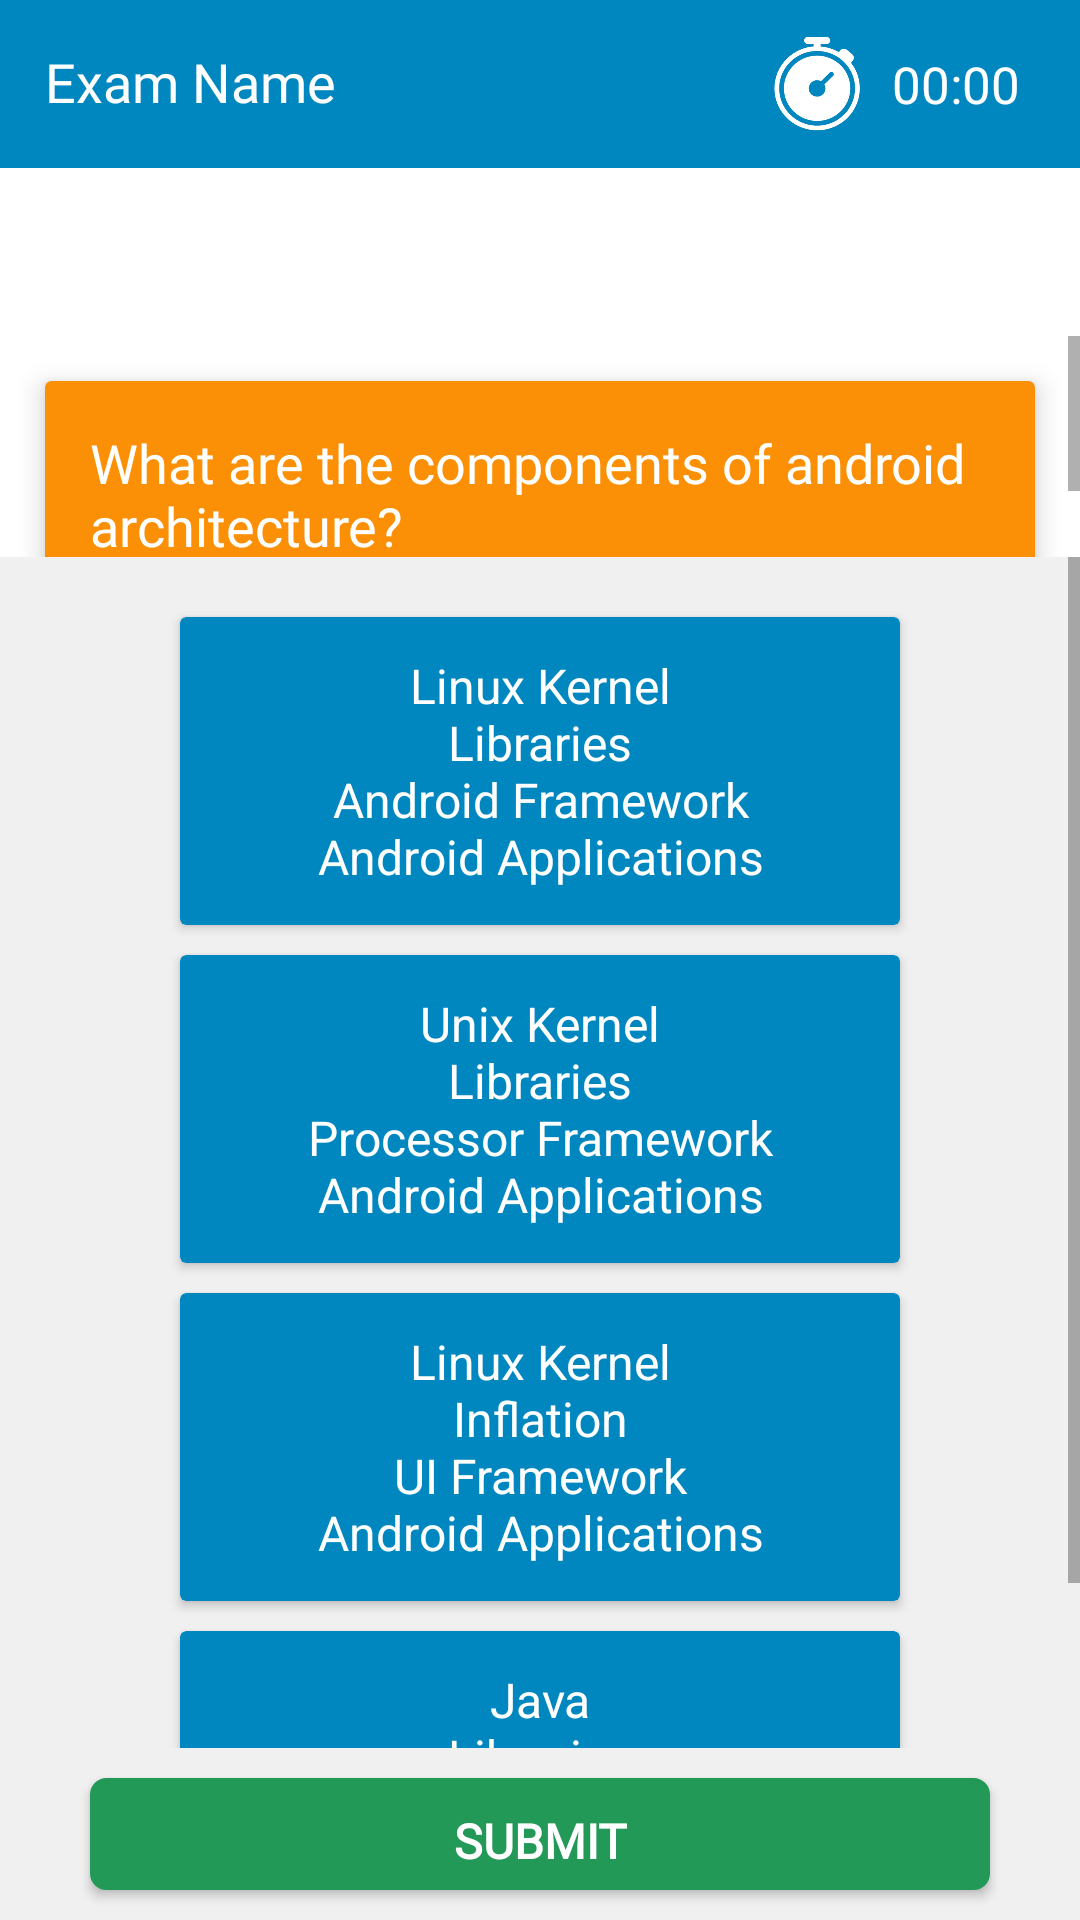

Produce the Android XML layout that renders to this screen, including the resource entries it uses.
<!-- AndroidManifest.xml: application theme AppTheme -->
<!-- res/layout/exam.xml -->
<?xml version="1.0" encoding="utf-8"?>
<LinearLayout
    xmlns:android="http://schemas.android.com/apk/res/android"
    xmlns:app="http://schemas.android.com/apk/res-auto"
    android:layout_width="match_parent"
    android:layout_height="match_parent"
    android:orientation="vertical">

    <LinearLayout
        android:layout_width="match_parent"
        android:layout_height="?android:attr/actionBarSize"
        android:background="@color/login_bg"
        android:orientation="horizontal">

        <TextView
            android:layout_width="0dp"
            android:layout_height="match_parent"
            android:layout_weight="1"
            android:fontFamily="@font/expletus_sans"
            android:padding="15dp"
            android:text="@string/exam_name"
            android:textColor="#ffffff"
            android:textSize="18sp" />

        <RelativeLayout
            android:layout_width="0dp"
            android:layout_height="match_parent"
            android:layout_weight="1"
            android:orientation="horizontal">

            <LinearLayout
                android:layout_width="wrap_content"
                android:layout_height="match_parent"
                android:layout_alignParentRight="true">

                <ImageView
                    android:layout_width="40dp"
                    android:layout_height="wrap_content"
                    android:gravity="center"
                    android:src="@drawable/timer" />

                <TextView
                    android:layout_width="wrap_content"
                    android:layout_height="match_parent"
                    android:fontFamily="@font/expletus_sans"
                    android:gravity="center"
                    android:paddingBottom="15dp"
                    android:paddingLeft="5dp"
                    android:paddingRight="20dp"
                    android:paddingTop="15dp"
                    android:text="@string/timer"
                    android:textColor="#ffffff"
                    android:textSize="17sp" />

            </LinearLayout>

        </RelativeLayout>

    </LinearLayout>

    <LinearLayout
        android:layout_width="match_parent"
        android:layout_height="?android:attr/actionBarSize"
        android:background="#ffffff">

        <HorizontalScrollView
            android:id="@+id/question_no_scroll"
            android:layout_width="match_parent"
            android:layout_height="match_parent"
            android:paddingLeft="5dp"
            android:paddingRight="5dp"
            android:scrollbars="none">

            <LinearLayout
                android:id="@+id/question_no"
                android:layout_width="wrap_content"
                android:layout_height="wrap_content"
                android:orientation="horizontal" />

        </HorizontalScrollView>

    </LinearLayout>

    <ScrollView
        android:layout_width="match_parent"
        android:layout_height="wrap_content"
        android:layout_weight="0.3"
        android:background="#ffffff" >

        <LinearLayout
            android:layout_width="match_parent"
            android:layout_height="wrap_content"
            android:background="#ffffff">


            <android.support.v7.widget.CardView
                android:layout_width="match_parent"
                android:layout_height="wrap_content"
                android:layout_margin="15dp"
                android:padding="5dp"
                app:cardBackgroundColor="@color/question_bg"
                app:cardElevation="5dp">

                <TextView
                    android:id="@+id/question"
                    android:layout_width="match_parent"
                    android:layout_height="match_parent"
                    android:layout_margin="15dp"
                    android:fontFamily="@font/expletus_sans"
                    android:text="@string/question"
                    android:textColor="#ffffff"
                    android:textSize="18sp" />

            </android.support.v7.widget.CardView>

        </LinearLayout>

    </ScrollView>

    <ScrollView
        android:layout_width="match_parent"
        android:layout_height="wrap_content"
        android:layout_weight="0.6"
        android:background="#f0f0f0" >

        <LinearLayout
            android:layout_width="match_parent"
            android:layout_height="wrap_content"
            android:orientation="vertical"
            android:background="#f0f0f0" >

            <android.support.v7.widget.CardView
                android:layout_width="match_parent"
                android:layout_height="wrap_content"
                android:layout_marginLeft="60dp"
                android:layout_marginRight="60dp"
                android:layout_marginTop="20dp"
                android:gravity="center"
                android:padding="10dp"
                app:cardBackgroundColor="@color/login_bg"
                app:cardElevation="2dp">

                <TextView
                    android:id="@+id/answer1"
                    android:layout_width="match_parent"
                    android:layout_height="match_parent"
                    android:layout_margin="12dp"
                    android:gravity="center"
                    android:text="@string/answer1"
                    android:textColor="#ffffff"
                    android:textSize="16sp" />

            </android.support.v7.widget.CardView>

            <android.support.v7.widget.CardView
                android:layout_width="match_parent"
                android:layout_height="wrap_content"
                android:layout_marginLeft="60dp"
                android:layout_marginRight="60dp"
                android:layout_marginTop="10dp"
                android:gravity="center"
                android:padding="10dp"
                app:cardBackgroundColor="@color/login_bg"
                app:cardElevation="2dp">

                <TextView
                    android:id="@+id/answer2"
                    android:layout_width="match_parent"
                    android:layout_height="match_parent"
                    android:layout_margin="12dp"
                    android:gravity="center"
                    android:text="@string/answer2"
                    android:textColor="#ffffff"
                    android:textSize="16sp" />

            </android.support.v7.widget.CardView>

            <android.support.v7.widget.CardView
                android:layout_width="match_parent"
                android:layout_height="wrap_content"
                android:layout_marginLeft="60dp"
                android:layout_marginRight="60dp"
                android:layout_marginTop="10dp"
                android:gravity="center"
                android:padding="10dp"
                app:cardBackgroundColor="@color/login_bg"
                app:cardElevation="2dp">

                <TextView
                    android:id="@+id/answer3"
                    android:layout_width="match_parent"
                    android:layout_height="match_parent"
                    android:layout_margin="12dp"
                    android:gravity="center"
                    android:text="@string/answer3"
                    android:textColor="#ffffff"
                    android:textSize="16sp" />

            </android.support.v7.widget.CardView>

            <android.support.v7.widget.CardView
                android:layout_width="match_parent"
                android:layout_height="wrap_content"
                android:layout_marginLeft="60dp"
                android:layout_marginRight="60dp"
                android:layout_marginTop="10dp"
                android:gravity="center"
                android:padding="10dp"
                app:cardBackgroundColor="@color/login_bg"
                app:cardElevation="2dp">

                <TextView
                    android:id="@+id/answer4"
                    android:layout_width="match_parent"
                    android:layout_height="match_parent"
                    android:layout_margin="12dp"
                    android:gravity="center"
                    android:text="@string/answer4"
                    android:textColor="#ffffff"
                    android:textSize="16sp" />

            </android.support.v7.widget.CardView>

        </LinearLayout>

    </ScrollView>

    <LinearLayout
        android:layout_width="match_parent"
        android:layout_height="wrap_content"
        android:layout_weight="0.1"
        android:background="#f0f0f0"
        android:orientation="vertical">

        <Button
            android:id="@+id/login_btn"
            android:layout_width="fill_parent"
            android:layout_height="wrap_content"
            android:layout_marginBottom="10dp"
            android:layout_marginLeft="30dp"
            android:layout_marginRight="30dp"
            android:layout_marginTop="10dp"
            android:background="@layout/rounded_submit_button"
            android:fontFamily="@font/expletus_sans"
            android:gravity="center"
            android:padding="10dp"
            android:text="@string/submit_btn"
            android:textColor="#ffffff"
            android:textSize="16sp"
            android:textStyle="bold" />

    </LinearLayout>

</LinearLayout>
<!-- res/layout/rounded_submit_button.xml (included above) -->
<?xml version="1.0" encoding="utf-8"?>
<selector
    xmlns:android="http://schemas.android.com/apk/res/android"
    android:layout_height="wrap_content"
    android:layout_width="wrap_content">

    <item android:state_pressed="true" >
        <shape android:shape="rectangle"  >
            <corners android:radius="5dp" />
            <stroke android:width="1dip" android:color="#229957" />
            <gradient android:angle="-90" android:startColor="#229957" android:endColor="#229957"  />
        </shape>
    </item>

    <item android:state_focused="true">
        <shape android:shape="rectangle"  >
            <corners android:radius="5dp" />
            <stroke android:width="1dip" android:color="#229957" />
            <solid android:color="#229957"/>
        </shape>
    </item>

    <item >
        <shape android:shape="rectangle"  >
            <corners android:radius="5dp" />
            <stroke android:width="1dip" android:color="#229957" />
            <gradient android:angle="-90" android:startColor="#229957" android:endColor="#229957" />
        </shape>
    </item>

</selector>
<!-- resources referenced by this layout -->
<resources>
  <color name="login_bg">#0087bf</color>
  <color name="question_bg">#fb9006</color>
  <!-- drawable timer: png bitmap (drawable-hdpi, 12289 bytes) -->
  <string name="answer1">Linux Kernel\nLibraries\nAndroid Framework\nAndroid Applications</string>
  <string name="answer2">Unix Kernel\nLibraries\nProcessor Framework\nAndroid Applications</string>
  <string name="answer3">Linux Kernel\nInflation\nUI Framework\nAndroid Applications</string>
  <string name="answer4">Java\nLibraries\nAndroid Framework\nAndroid Applications</string>
  <string name="exam_name">Exam Name</string>
  <string name="question">What are the components of android architecture?</string>
  <string name="submit_btn">SUBMIT</string>
  <string name="timer">00:00</string>
  <style name="AppTheme" parent="Theme.AppCompat.Light.NoActionBar">
          
          <item name="colorPrimary">@color/colorPrimary</item>
          <item name="colorPrimaryDark">@color/colorPrimaryDark</item>
          <item name="colorAccent">@color/colorAccent</item>
          <item name="android:statusBarColor">#0087bf</item>
      </style>
  <color name="colorPrimary">#0196d4</color>
  <color name="colorPrimaryDark">#005c83</color>
  <color name="colorAccent">#3e8fb1</color>
</resources>
